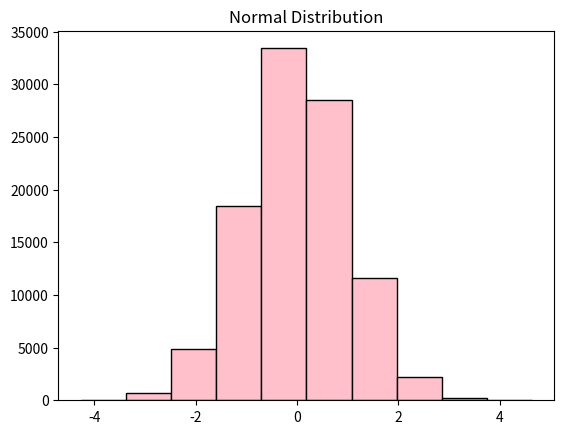
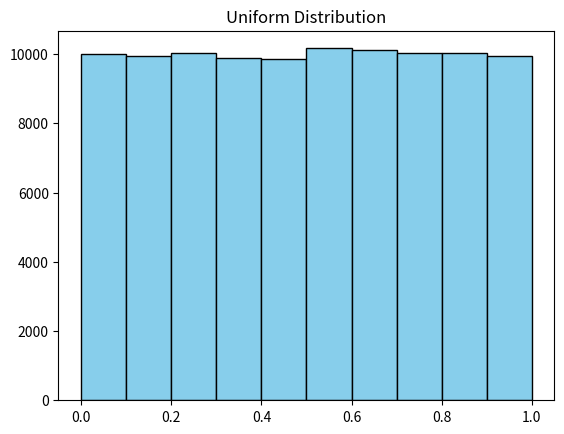
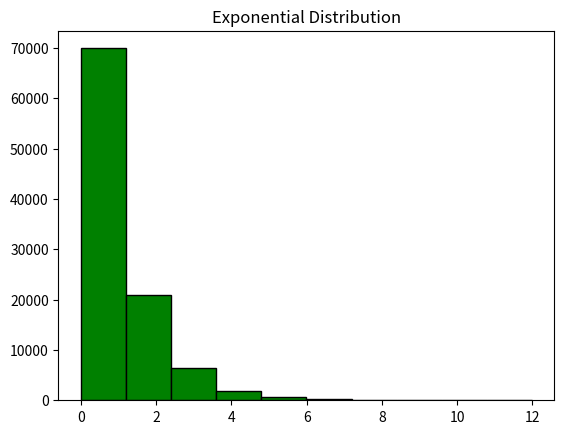

Source code (Python) for these figures, in order:

# Libraries
import matplotlib.pyplot as plt
import numpy as np


# Generate and plot normal distribution data
normal_data = np.random.normal(size=100000)
plt.hist(normal_data, color="pink", edgecolor="black")
plt.title("Normal Distribution")
plt.show()

# Generate and plot uniform distribution data
uniform_data = np.random.uniform(size=100000)
plt.hist(uniform_data, color="skyblue", edgecolor="black")
plt.title("Uniform Distribution")
plt.show()

# Generate and plot exponential distribution data
exponential_data = np.random.exponential(size=100000)
plt.hist(exponential_data, color="green", edgecolor="black")
plt.title("Exponential Distribution")
plt.show()
